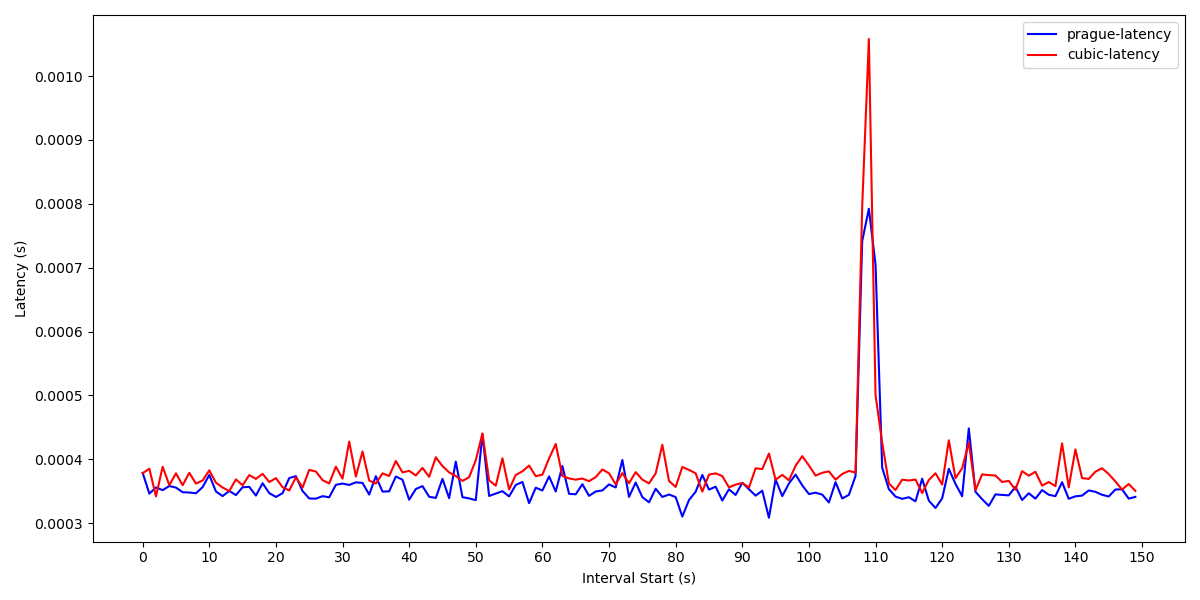

The table this chart was drawn from, first rows:
Interval start, prague-latency, cubic-latency
0, 0.0003787, 0.0003782
1, 0.0003463, 0.0003853
2, 0.0003558, 0.0003419
3, 0.0003517, 0.0003884
4, 0.0003582, 0.0003595
5, 0.0003557, 0.0003782
6, 0.0003485, 0.0003594
7, 0.000348, 0.0003789
8, 0.0003468, 0.000362
9, 0.0003565, 0.0003668
10, 0.0003754, 0.0003826
11, 0.0003495, 0.0003634
12, 0.0003424, 0.0003558
13, 0.0003504, 0.0003503
14, 0.000344, 0.0003685
15, 0.0003562, 0.0003593
16, 0.0003568, 0.0003753
17, 0.0003432, 0.0003693
18, 0.0003625, 0.0003772
19, 0.0003471, 0.0003644
20, 0.000341, 0.0003704
21, 0.000347, 0.0003564
22, 0.0003706, 0.0003511
23, 0.0003736, 0.0003718
24, 0.0003504, 0.0003558
25, 0.0003386, 0.0003835
26, 0.0003383, 0.0003808
27, 0.0003423, 0.0003674
28, 0.0003405, 0.0003622
29, 0.0003601, 0.0003884
30, 0.000362, 0.0003697
31, 0.0003598, 0.0004277
32, 0.0003639, 0.0003729
33, 0.000363, 0.0004122
34, 0.0003448, 0.0003668
35, 0.0003735, 0.000362
36, 0.0003494, 0.0003779
37, 0.0003499, 0.0003739
38, 0.000373, 0.0003973
39, 0.000368, 0.0003794
40, 0.0003367, 0.000382
41, 0.0003534, 0.0003747
42, 0.000358, 0.0003865
43, 0.0003413, 0.0003725
44, 0.0003395, 0.0004032
45, 0.0003694, 0.0003894
46, 0.0003391, 0.0003795
47, 0.0003964, 0.0003738
48, 0.0003407, 0.0003662
49, 0.0003388, 0.0003719
50, 0.000336, 0.0003986
51, 0.0004394, 0.0004405
52, 0.0003426, 0.0003671
53, 0.0003463, 0.0003586
54, 0.0003501, 0.0004016
55, 0.0003419, 0.0003527
56, 0.0003599, 0.0003755
57, 0.0003645, 0.0003811
58, 0.0003313, 0.0003902
59, 0.0003555, 0.0003735
... 92 more rows
